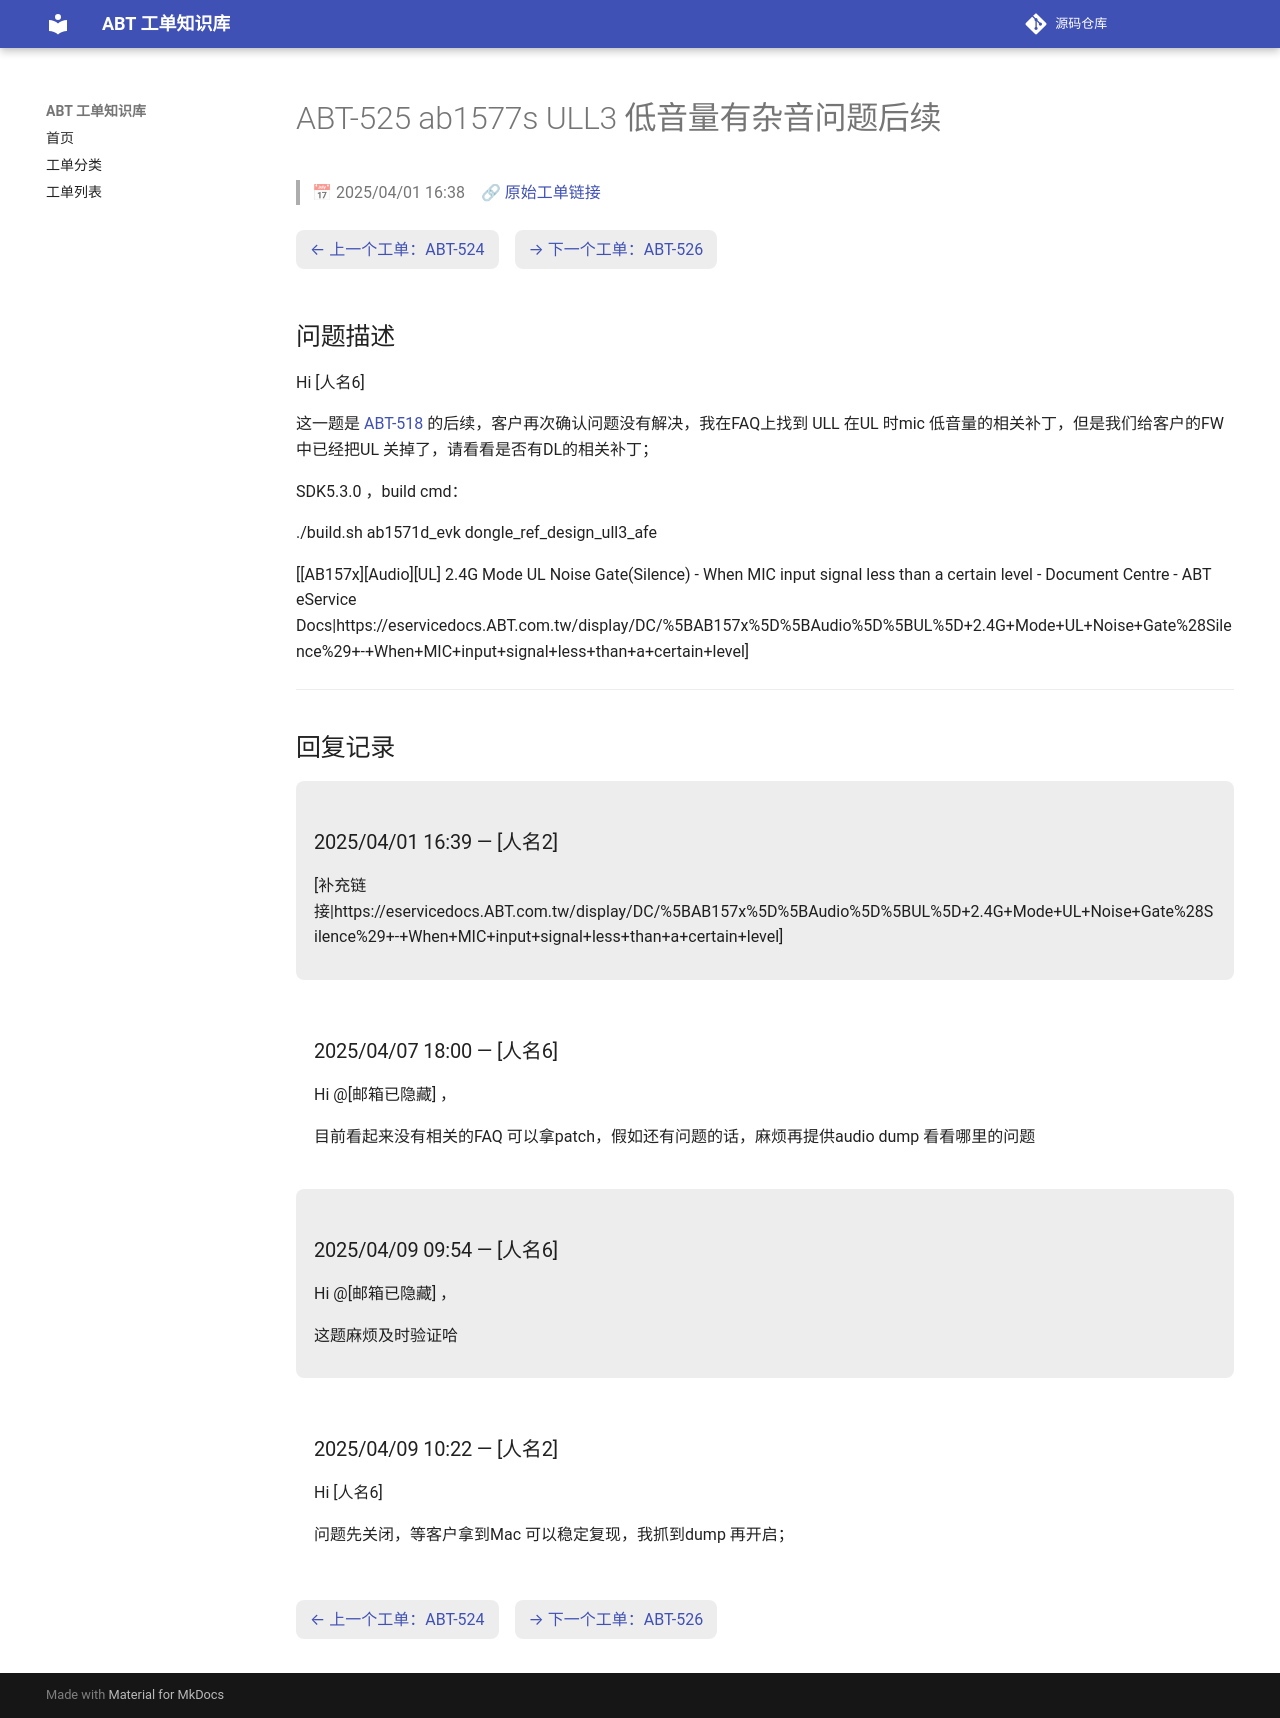

repository: luckycee/airoha-kb · page: tickets/ABT-525/index.html · generator: mkdocs

---
id: ABT-525
title: "ab1577s ULL3 低音量有杂音问题后续"
date: 2025/04/01 16:38
status: Closed
source: https://eservice.airoha.com.tw/servicedesk/customer/portal/1038/MIUIX1565-525
---

# ABT-525 ab1577s ULL3 低音量有杂音问题后续

> 📅 2025/04/01 16:38　🔗 [原始工单链接](https://eservice.airoha.com.tw/servicedesk/customer/portal/1038/MIUIX1565-525)

<div class="ticket-nav" markdown="1">

[← 上一个工单：ABT-524](ABT-524.md)　[→ 下一个工单：ABT-526](ABT-526.md)

</div>

## 问题描述

Hi [人名6]

这一题是 [ABT-518](ABT-518.md) 的后续，客户再次确认问题没有解决，我在FAQ上找到 ULL 在UL 时mic 低音量的相关补丁，但是我们给客户的FW 中已经把UL 关掉了，请看看是否有DL的相关补丁；

SDK5.3.0 ，build cmd：

./build.sh ab1571d_evk dongle_ref_design_ull3_afe

[\[AB157x][Audio][UL] 2.4G Mode UL Noise Gate(Silence) - When MIC input signal less than a certain level - Document Centre - ABT eService Docs|https://eservicedocs.ABT.com.tw/display/DC/%5BAB157x%5D%5BAudio%5D%5BUL%5D+2.4G+Mode+UL+Noise+Gate%28Silence%29+-+When+MIC+input+signal+less+than+a+certain+level]

---

## 回复记录

<div class="reply odd" markdown="1">

### 2025/04/01 16:39 — [人名2]

[补充链接|https://eservicedocs.ABT.com.tw/display/DC/%5BAB157x%5D%5BAudio%5D%5BUL%5D+2.4G+Mode+UL+Noise+Gate%28Silence%29+-+When+MIC+input+signal+less+than+a+certain+level]

</div>

<div class="reply even" markdown="1">

### 2025/04/07 18:00 — [人名6]

Hi @[邮箱已隐藏] ，

目前看起来没有相关的FAQ 可以拿patch，假如还有问题的话，麻烦再提供audio dump 看看哪里的问题

</div>

<div class="reply odd" markdown="1">

### 2025/04/09 09:54 — [人名6]

Hi @[邮箱已隐藏] ，

这题麻烦及时验证哈

</div>

<div class="reply even" markdown="1">

### 2025/04/09 10:22 — [人名2]

Hi [人名6]



问题先关闭，等客户拿到Mac 可以稳定复现，我抓到dump 再开启；

</div>

<div class="ticket-nav" markdown="1">

[← 上一个工单：ABT-524](ABT-524.md)　[→ 下一个工单：ABT-526](ABT-526.md)

</div>
